Photos from the image-classification dataset "RenalVision" in the GitHub repository anaswaraku/RenalVision. Its 4 classes are: cyst, normal, stone, tumor.

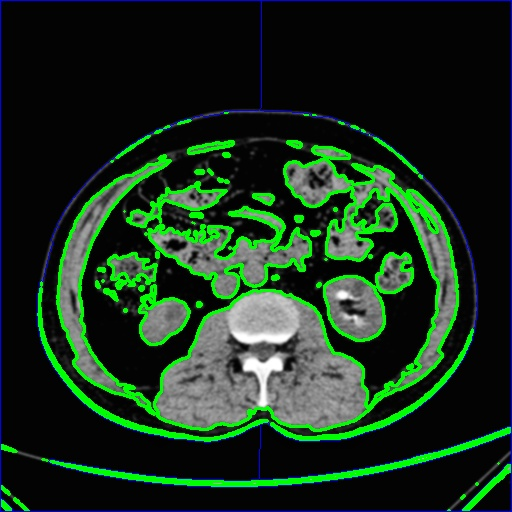
Label: stone

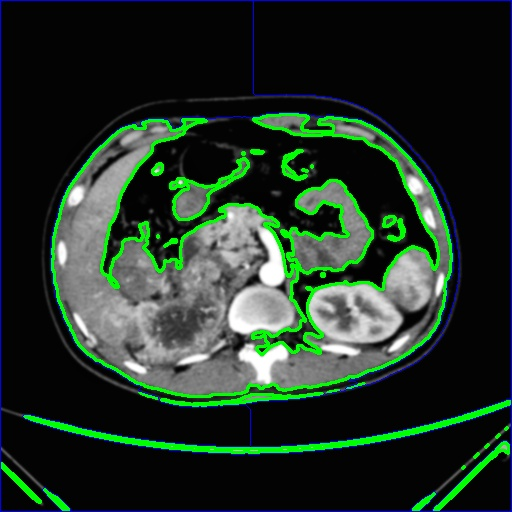
Label: tumor

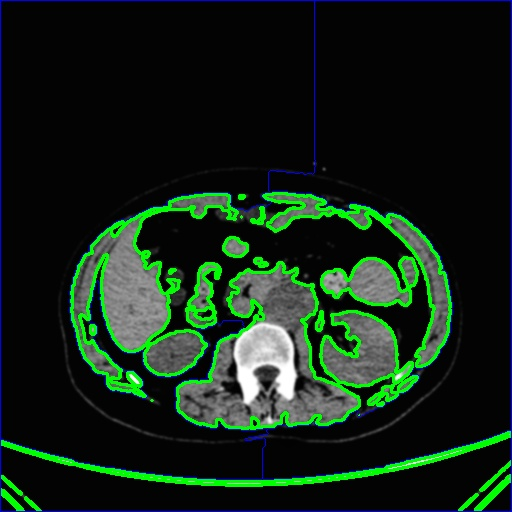
Label: cyst

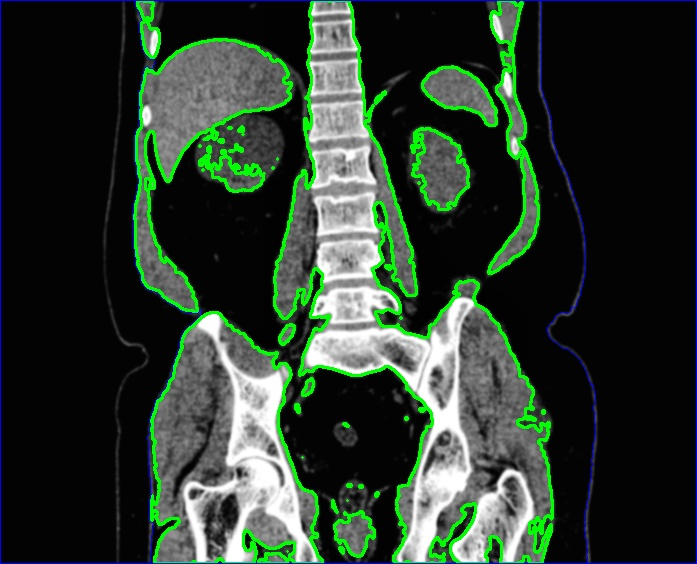
Label: cyst

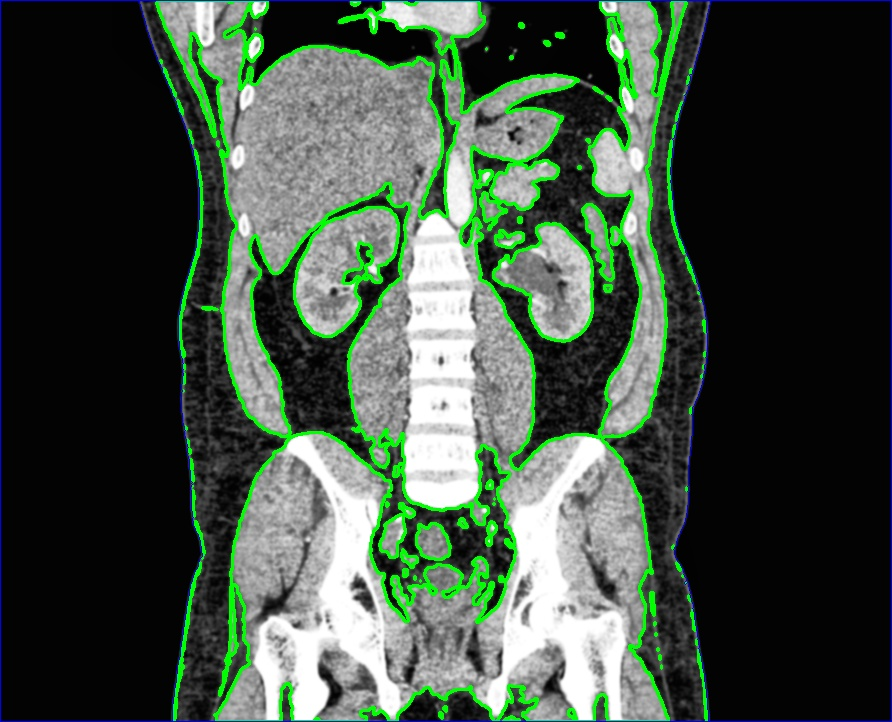
Label: normal

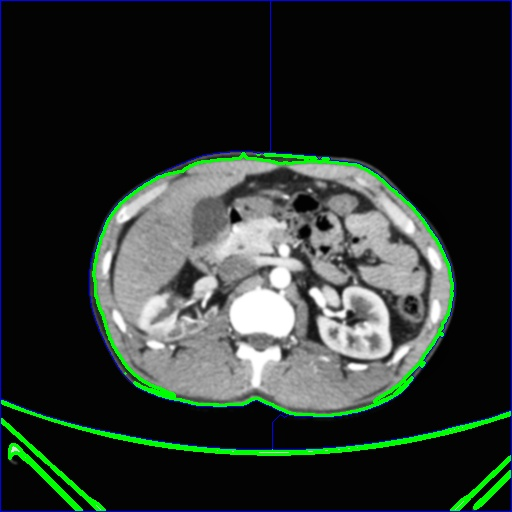
Label: normal
